2-way image classification set "dataset" from GitHub (cheryll1007/Computer-Vision-and-Deep-Learning-RET503); label vocabulary: black chariot, black horse.

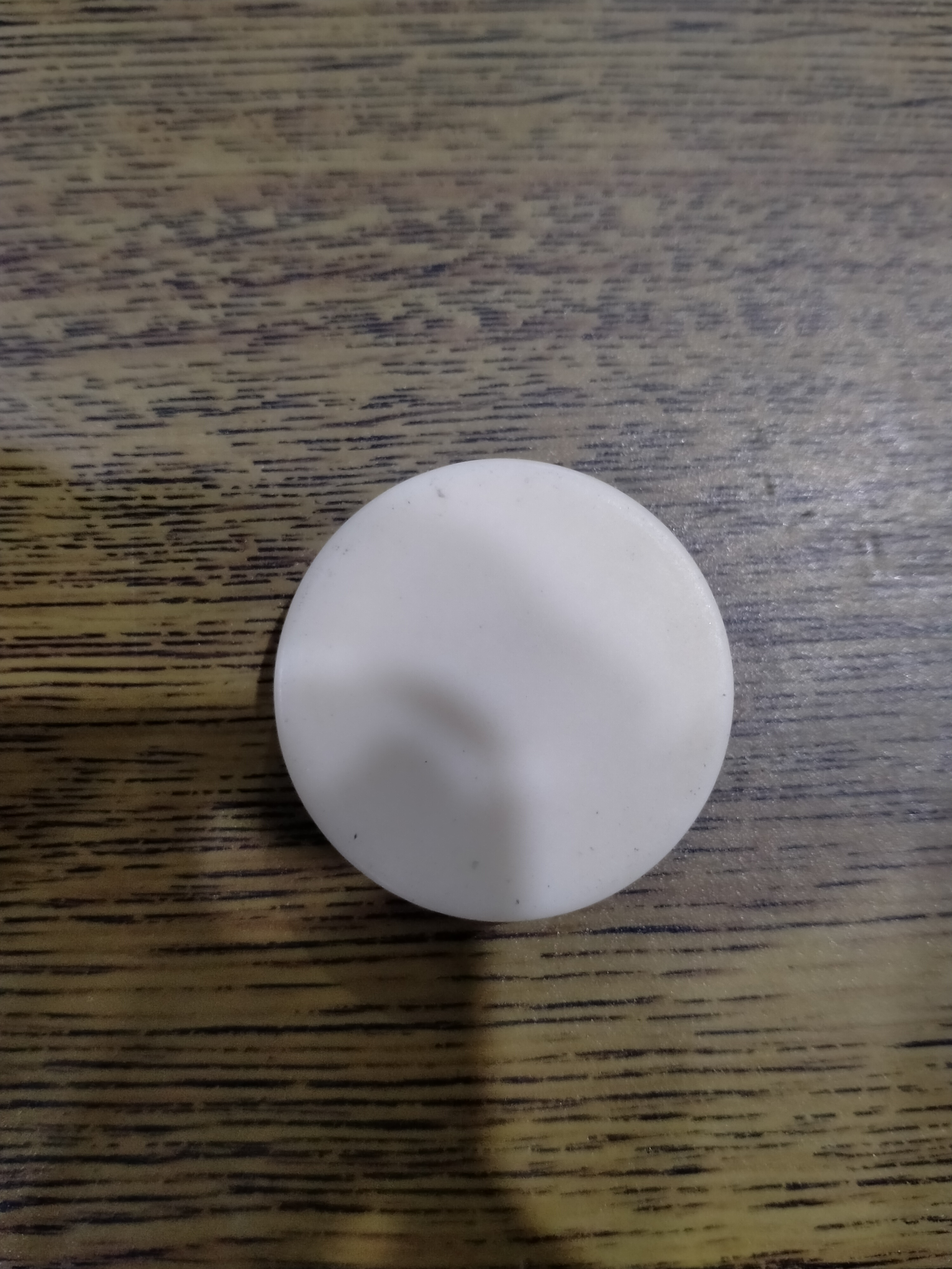
Label: black chariot

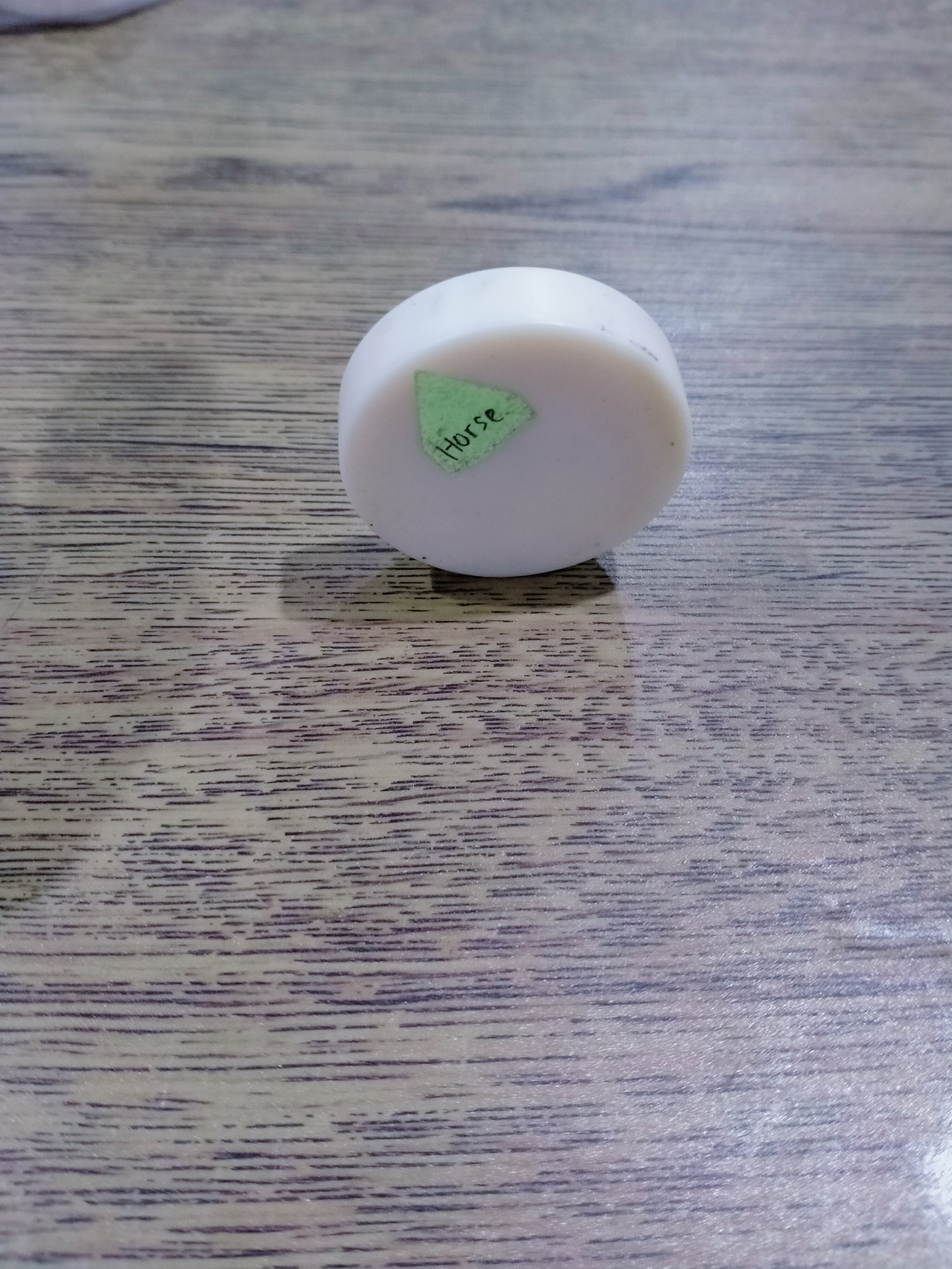
Label: black horse

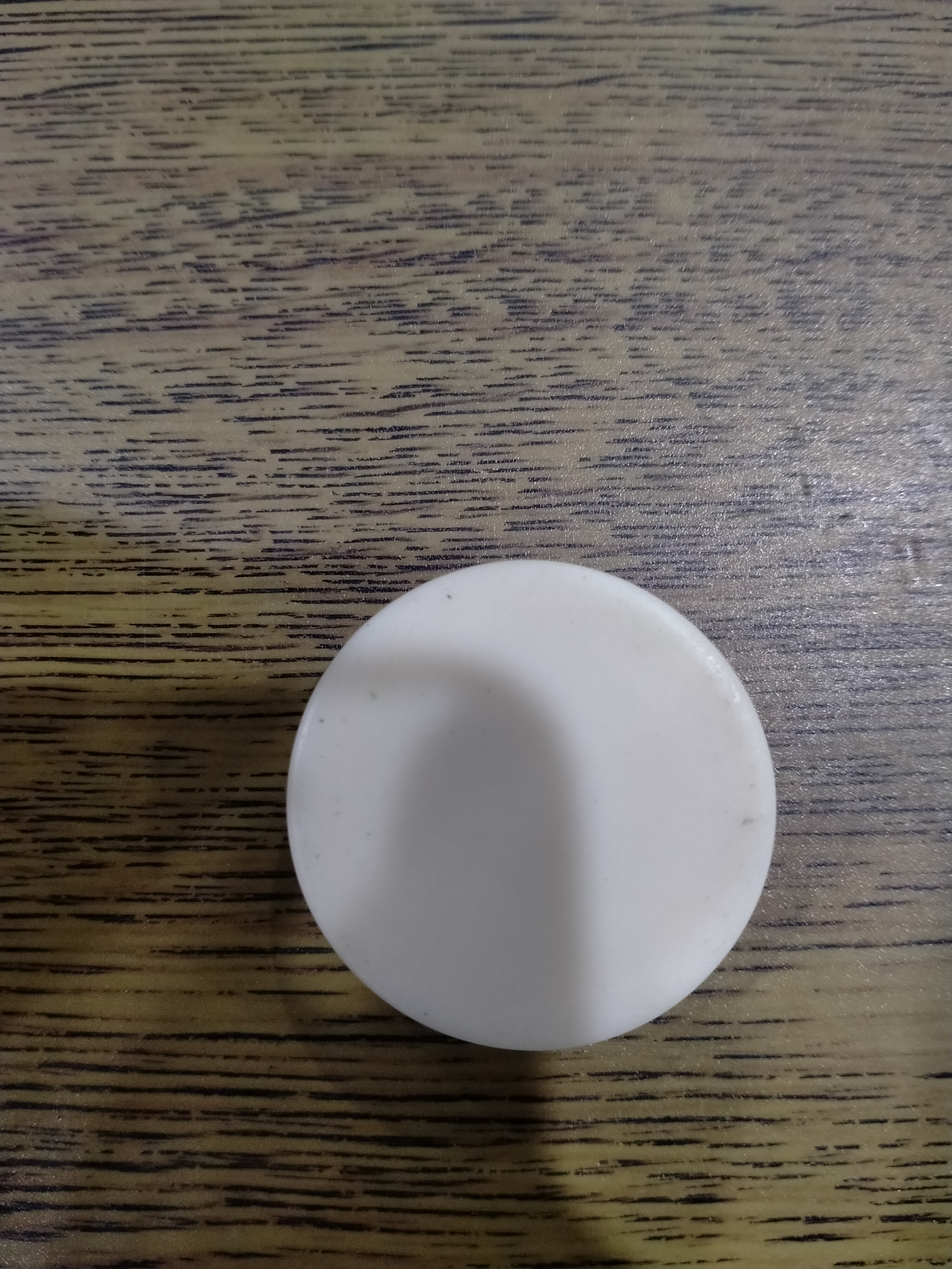
Label: black chariot

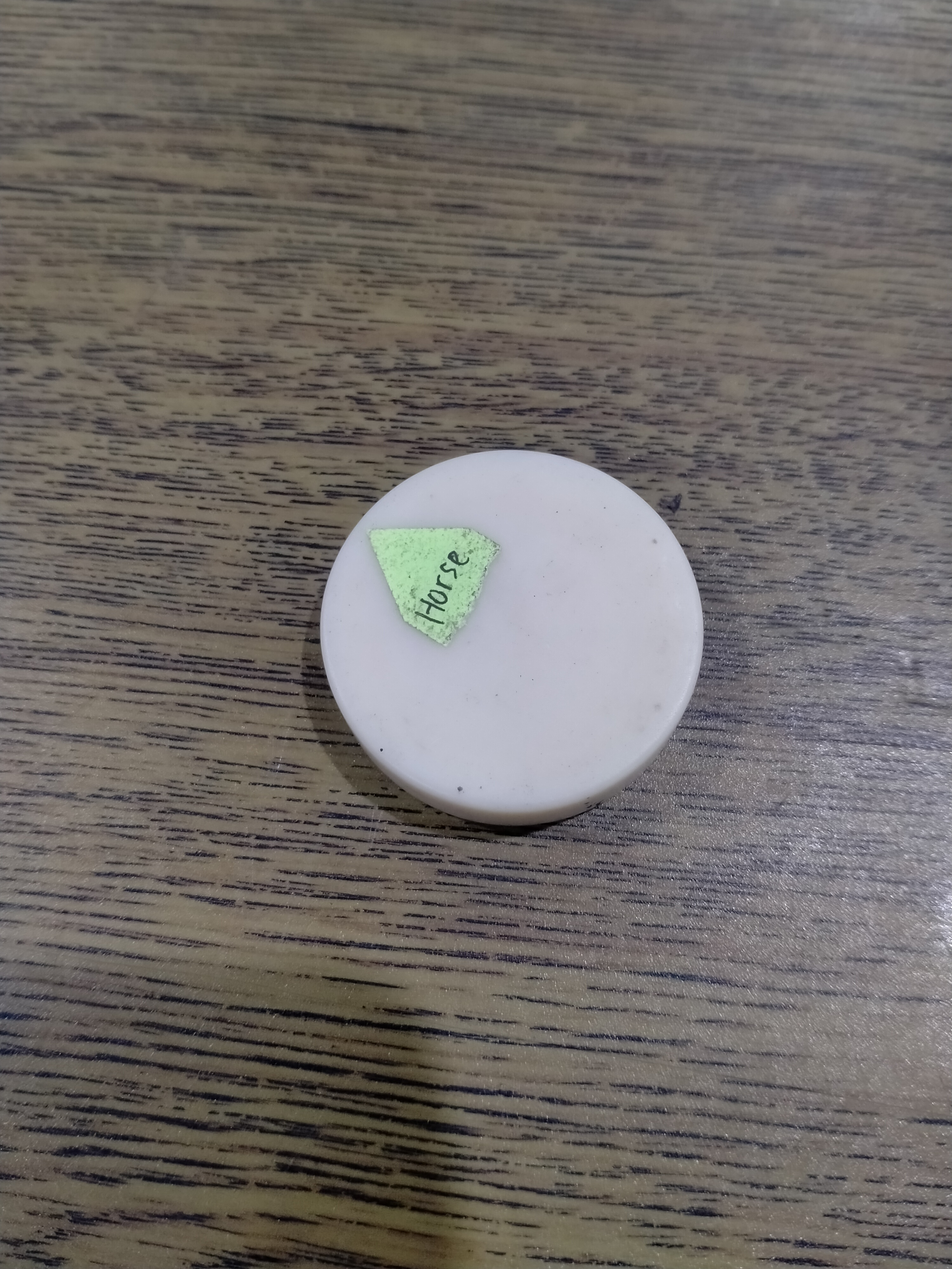
Label: black horse

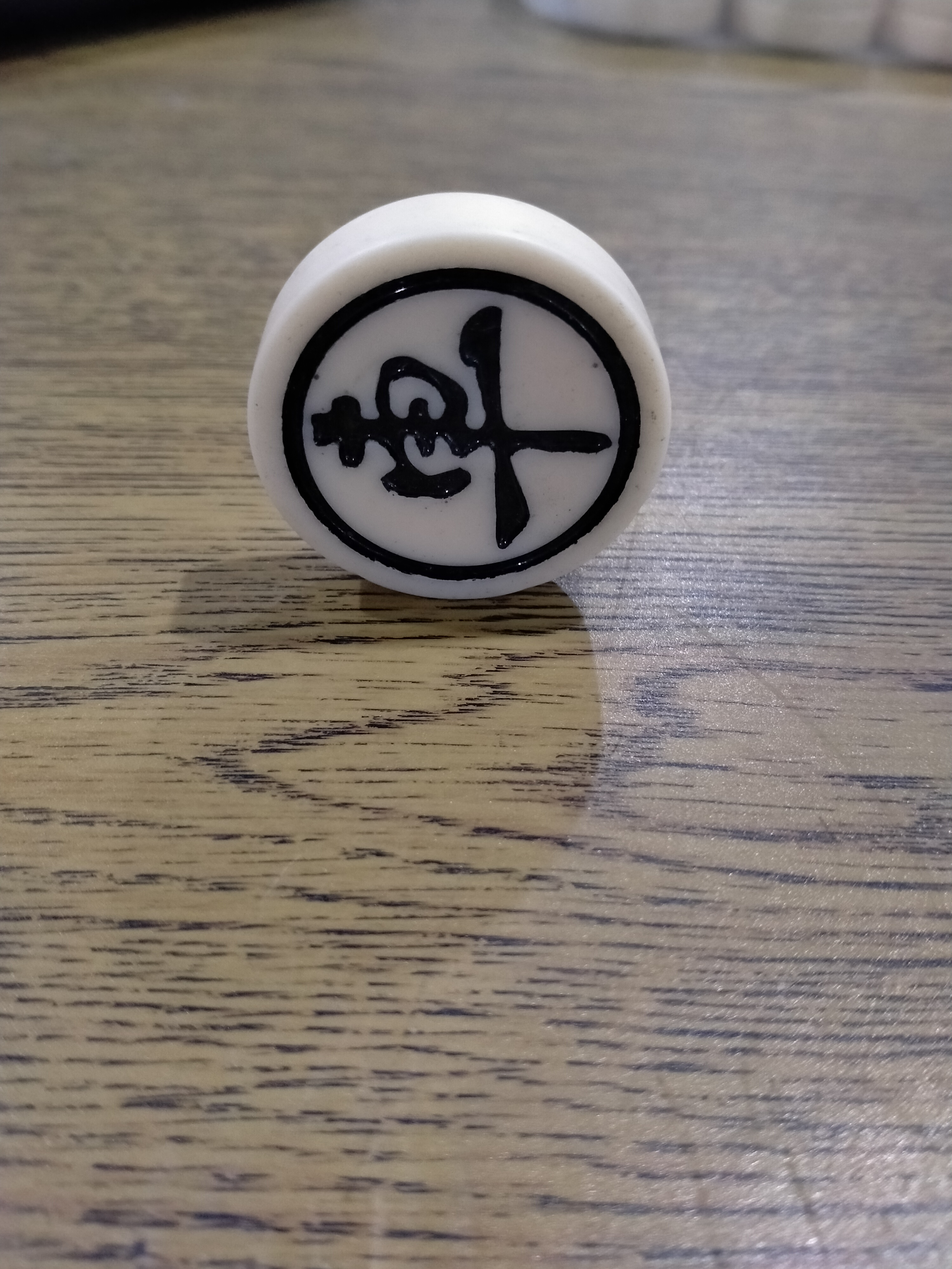
Label: black chariot

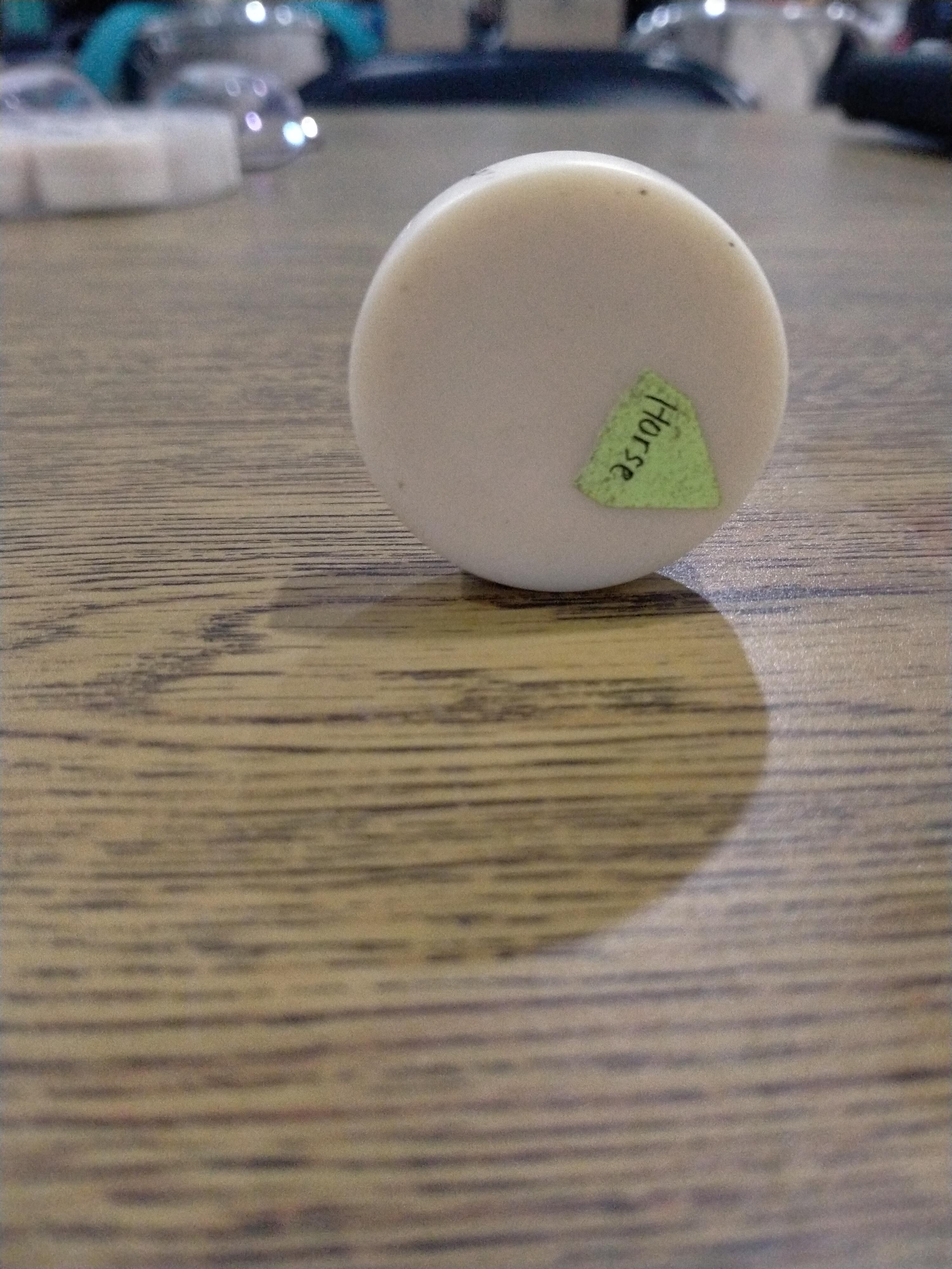
Label: black horse
